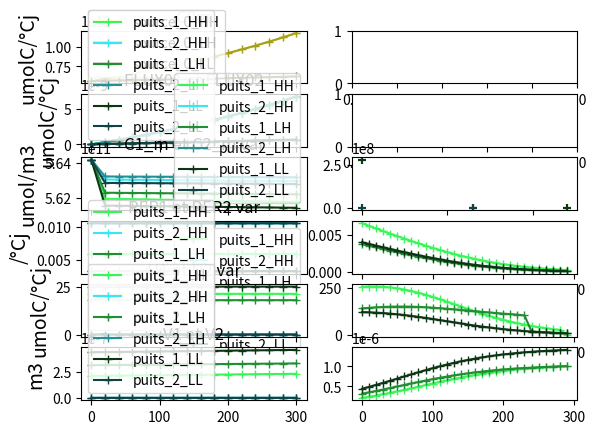

This figure's Python source:
#### MODULES
import scipy.optimize as scipy 

import matplotlib.pyplot as plt
import numpy as np
import math
#### MODULES

## SETUP PLOTS
fig,ax = plt.subplots(6,2)
## SETUP PLOTS

#### DONNEES EXPERIMETALES
EXP_C1m_HH = np.array([2.773E+08, np.nan, 1.232E+06], dtype=float)
EXP_C1m_LH = np.array([2.773E+08, 1.011E+06, 1.080E+06], dtype=float)
EXP_C1m_LL = np.array([2.773E+08, 3.954E+05, 5.763E+05], dtype=float)

EXP_C2m_HH = np.array([5.358E+03, 2.548E+00, np.nan], dtype=float)
EXP_C2m_LH = np.array([5.358E+03, 5.247E+00, np.nan], dtype=float)
EXP_C2m_LL = np.array([5.358E+03, 8.631E-01, np.nan], dtype=float)

EXP_RER1_HH = np.array([6.644E-03, 6.281E-03, 5.923E-03, 5.570E-03, 5.223E-03, 4.882E-03, 4.548E-03, 4.221E-03, 3.903E-03, 3.594E-03, 3.296E-03, 3.009E-03, 2.735E-03, 2.474E-03, 2.229E-03, 1.998E-03, 1.784E-03, 1.586E-03, 1.404E-03, 1.238E-03, 1.087E-03, 9.519E-04, 8.307E-04, 7.230E-04, 6.275E-04, 5.434E-04, 4.696E-04, 4.051E-04, 3.488E-04, 3.000E-04], dtype=float)
EXP_RER1_LH = np.array([3.803E-03, 3.576E-03, 3.353E-03, 3.133E-03, 2.916E-03, 2.705E-03, 2.498E-03, 2.297E-03, 2.104E-03, 1.917E-03, 1.739E-03, 1.571E-03, 1.412E-03, 1.263E-03, 1.125E-03, 9.983E-04, 8.820E-04, 7.763E-04, 6.808E-04, 5.951E-04, 5.187E-04, 4.508E-04, 3.908E-04, 3.381E-04, 2.919E-04, 2.516E-04, 2.165E-04, 1.861E-04, 1.597E-04, 1.370E-04], dtype=float)
EXP_RER1_LL = np.array([4.056E-03, 3.825E-03, 3.596E-03, 3.370E-03, 3.148E-03, 2.929E-03, 2.715E-03, 2.506E-03, 2.303E-03, 2.107E-03, 1.919E-03, 1.739E-03, 1.569E-03, 1.409E-03, 1.259E-03, 1.120E-03, 9.927E-04, 8.761E-04, 7.702E-04, 6.748E-04, 5.893E-04, 5.131E-04, 4.455E-04, 3.859E-04, 3.336E-04, 2.879E-04, 2.480E-04, 2.133E-04, 1.832E-04, 1.572E-04], dtype=float)

EXP_U1_HH = np.array([2.556E+02, 2.573E+02, 2.574E+02, 2.559E+02, 2.526E+02, 2.477E+02, 2.413E+02, 2.333E+02, 2.240E+02, 2.136E+02, 2.021E+02, 1.899E+02, 1.772E+02, 1.641E+02, 1.509E+02, 1.379E+02, 1.252E+02, 1.129E+02, 1.013E+02, 9.036E+01, 8.019E+01, 7.083E+01, 6.230E+01, 5.458E+01, 4.766E+01, 4.148E+01, 3.600E+01, 3.117E+01, 2.693E+01, 2.322E+00], dtype=float)
EXP_U1_LH = np.array([1.409E+02, 1.442E+02, 1.468E+02, 1.488E+02, 1.502E+02, 1.508E+02, 1.508E+02, 1.502E+02, 1.490E+02, 1.472E+02, 1.450E+02, 1.423E+02, 1.394E+02, 1.362E+02, 1.328E+02, 1.294E+02, 1.260E+02, 1.227E+02, 1.194E+02, 1.163E+02, 1.134E+02, 1.106E+02, 1.081E+02, 1.038E+02, 1.805E+01, 1.561E+01, 1.347E+01, 1.161E+01, 9.985E+00, 8.578E+00], dtype=float)
EXP_U1_LL = np.array([1.213E+02, 1.203E+02, 1.186E+02, 1.163E+02, 1.134E+02, 1.099E+02, 1.058E+02, 1.012E+02, 9.611E+01, 9.068E+01, 8.496E+01, 7.905E+01, 7.304E+01, 6.702E+01, 6.110E+01, 5.533E+01, 4.981E+01, 4.458E+01, 3.968E+01, 3.515E+01, 3.099E+01, 2.721E+01, 2.380E+01, 2.075E+01, 1.804E+01, 1.564E+01, 1.353E+01, 1.167E+01, 1.006E+01, 8.654E+00], dtype=float)

EXP_V1_HH = np.array([2.12668E-07, 2.40575E-07, 2.7086E-07, 3.03418E-07, 3.38072E-07, 3.74571E-07, 4.12594E-07, 4.51764E-07, 4.91654E-07, 5.31814E-07, 5.71782E-07, 6.11114E-07, 6.49394E-07, 6.86257E-07, 7.21398E-07, 7.54581E-07, 7.85636E-07, 8.14466E-07, 8.41032E-07, 8.65352E-07, 8.87488E-07, 9.07538E-07, 9.25625E-07, 9.4189E-07, 9.56481E-07, 9.69551E-07, 9.8125E-07, 9.91723E-07, 1.00111E-06, 1.00953E-06], dtype=float)
EXP_V1_LH = np.array([3.15765E-07, 3.49798E-07, 3.85339E-07, 4.22075E-07, 4.5965E-07, 4.97681E-07, 5.35775E-07, 5.7354E-07, 6.10601E-07, 6.46615E-07, 6.8128E-07, 7.1434E-07, 7.45596E-07, 7.74901E-07, 8.02162E-07, 8.27339E-07, 8.50433E-07, 8.71488E-07, 8.90577E-07, 9.07799E-07, 9.23271E-07, 9.37122E-07, 9.49485E-07, 9.60496E-07, 9.70289E-07, 9.78992E-07, 9.86725E-07, 9.936E-07, 9.9972E-07, 1.00518E-06], dtype=float)
EXP_V1_LL = np.array([4.3972E-07, 4.87299E-07, 5.37054E-07, 5.88559E-07, 6.41327E-07, 6.94832E-07, 7.48526E-07, 8.01859E-07, 8.54304E-07, 9.05368E-07, 9.54611E-07, 1.00166E-06, 1.04621E-06, 1.08803E-06, 1.12697E-06, 1.16295E-06, 1.19596E-06, 1.22604E-06, 1.25328E-06, 1.27782E-06, 1.29982E-06, 1.31945E-06, 1.33691E-06, 1.35238E-06, 1.36606E-06, 1.37814E-06, 1.38879E-06, 1.39818E-06, 1.40645E-06, 1.41375E-06], dtype=float)

DATES = np.array([0, 130, 240])

HH_puits1 = "#39f559"
LH_puits1 = "#218E34"
LL_puits1 = "#0C3514"

HH_puits2 = "#39e7f1"
LH_puits2 = "#249096"
LL_puits2 = "#114346"

HH_source0 = "#F7ed35"
LH_source0 = "#A49E23"
LL_source0 = "#4C4910"

# Ci_m
ax[2,1].scatter(DATES, EXP_C1m_HH, color=HH_puits1, marker="+")
ax[2,1].scatter(DATES, EXP_C1m_LH, color=LH_puits1, marker="+")
ax[2,1].scatter(DATES, EXP_C1m_LL, color=LL_puits1, marker="+")
ax[2,1].scatter(DATES, EXP_C2m_HH, color=HH_puits2, marker="+")
ax[2,1].scatter(DATES, EXP_C2m_LH, color=LH_puits2, marker="+")
ax[2,1].scatter(DATES, EXP_C2m_LL, color=LL_puits2, marker="+")

ax[3,1].plot(range(0, 300, 10), EXP_RER1_HH, color=HH_puits1, marker="+")
ax[3,1].plot(range(0, 300, 10), EXP_RER1_LH, color=LH_puits1, marker="+")
ax[3,1].plot(range(0, 300, 10), EXP_RER1_LL, color=LL_puits1, marker="+")

ax[4,1].plot(range(0, 300, 10), EXP_U1_HH, color=HH_puits1, marker="+")
ax[4,1].plot(range(0, 300, 10), EXP_U1_LH, color=LH_puits1, marker="+")
ax[4,1].plot(range(0, 300, 10), EXP_U1_LL, color=LL_puits1, marker="+")

ax[5,1].plot(range(0, 300, 10), EXP_V1_HH, color=HH_puits1, marker="+")
ax[5,1].plot(range(0, 300, 10), EXP_V1_LH, color=LH_puits1, marker="+")
ax[5,1].plot(range(0, 300, 10), EXP_V1_LL, color=LL_puits1, marker="+")
#### DONNEES EXPERIMETALES

#### CONSTANTES
temp_20 = 293
gaz_p = 8.314
viscosity = 1E6
nom_conditions = np.array(["HH", "LH", "LL"], dtype=str)
delta = 1.694E+10
degre_jour = 20
#### CONSTANTES

#### VARIABLES ENTRE CONDITIONS
BASE_longueur_entrenoeuds = np.array([4.339E-2, 4.339E-2, 4.339E-2], dtype=float)
BASE_rayon_entrenoeuds = np.array([35.1E-6, 35.1E-6, 35.1E-6], dtype=float)

# BASE_volume_ini_bourgeon = np.array([8.849E-10, 8.849E-10, 8.849E-10], dtype=float)
# BASE_volume_ini_feuilles = np.array([4.422E-07, 4.422E-07, 4.422E-07], dtype=float)

# VALEURS ACTUALISEES CAR JE SAIS PAS FAIRE DE CALCULS
BASE_volume_ini_bourgeon = np.array([8.849E-10, 8.849E-10, 8.849E-10], dtype=float)
BASE_volume_ini_feuilles = np.array([2.12668E-07, 3.15765E-07, 4.3972E-07], dtype=float)


# BASES POUR PUITS SIMILAIRES
BASE_v1 = np.array([1.186E-2, 6.747E-3, 6.747E-3], dtype=float)
BASE_k1 = np.array([5.642E+11, 5.642E+11, 5.642E+11], dtype=float)
BASE_v2 = np.array([2.100E-2, 2.100E-2, 2.100E-2], dtype=float)
BASE_k2 = np.array([5.642E+11, 5.642E+11, 5.642E+11], dtype=float)

BASE_conc_ini_C0 = np.array([5.642E+11, 5.642E+11, 5.642E+11], dtype=float)
BASE_conc_ini_C1 = np.array([5.642E+11, 5.642E+11, 5.642E+11], dtype=float)
BASE_conc_ini_C2 = np.array([5.642E+11, 5.642E+11, 5.642E+11], dtype=float)
# BASES POUR PUITS SIMILAIRES
#### VARIABLES ENTRE CONDITIONS

#### ARRAYS INIT
C1_m = np.empty(0)
C2_m = np.empty(0)

RER1 = np.empty(0)
RER2 = np.empty(0)

VOLUME1 = np.empty(0)
VOLUME2 = np.empty(0)

U1 = np.empty(0)
U2 = np.empty(0)
#### ARRAYS INIT

#### FONCTIONS
def PLOT_C0m (données_C0m) : 
    if nom_condition == "HH" :
        ax[0,0].plot(np.linspace(0,300, 16), données_C0m, color=HH_source0, marker="+", label = "source_0_HH")
    else :
        if nom_condition == "LH" :
            ax[0,0].plot(np.linspace(0,300, 16), données_C0m, color=LH_source0, marker="+", label = "source_0_LH")
        else :
            ax[0,0].plot(np.linspace(0,300, 16), données_C0m, color=LL_source0, marker="+", label = "source_0_LL")

    ax[0,0].legend()

def PLOT_FLUX (données_F01, données_F02) : 
    if nom_condition == "HH" :
        ax[1,0].plot(np.linspace(0,300, 16), données_F01, color=HH_puits1, marker="+", label = "puits_1_HH")
        ax[1,0].plot(np.linspace(0,300, 16), données_F02, color=HH_puits2, marker="+", label = "puits_2_HH")
    else :
        if nom_condition == "LH" :
            ax[1,0].plot(np.linspace(0,300, 16), données_F01, color=LH_puits1, marker="+", label = "puits_1_LH")
            ax[1,0].plot(np.linspace(0,300, 16), données_F02, color=LH_puits2, marker="+", label = "puits_2_LH")
        else :
            ax[1,0].plot(np.linspace(0,300, 16), données_F01, color=LL_puits1, marker="+", label = "puits_1_LL")
            ax[1,0].plot(np.linspace(0,300, 16), données_F02, color=LL_puits2, marker="+", label = "puits_2_LL")

    ax[1,0].legend()

def PLOT_Cim (données_C1m, données_C2m) : 
    if nom_condition == "HH" :
        ax[2,0].plot(np.linspace(0,300, 16), données_C1m, color=HH_puits1, marker="+", label = "puits_1_HH")
        ax[2,0].plot(np.linspace(0,300, 16), données_C2m, color=HH_puits2, marker="+", label = "puits_2_HH")
    else :
        if nom_condition == "LH" :
            ax[2,0].plot(np.linspace(0,300, 16), données_C1m, color=LH_puits1, marker="+", label = "puits_1_LH")
            ax[2,0].plot(np.linspace(0,300, 16), données_C2m, color=LH_puits2, marker="+", label = "puits_2_LH")
        else :
            ax[2,0].plot(np.linspace(0,300, 16), données_C1m, color=LL_puits1, marker="+", label = "puits_1_LL")
            ax[2,0].plot(np.linspace(0,300, 16), données_C2m, color=LL_puits2, marker="+", label = "puits_2_LL")

    ax[2,0].legend()

def PLOT_RERi (données_RER1, données_RER2) : 
    if nom_condition == "HH" :
        ax[3,0].plot(np.linspace(0,300, 16), données_RER1, color=HH_puits1, marker="+", label = "puits_1_HH")
        ax[3,0].plot(np.linspace(0,300, 16), données_RER2, color=HH_puits2, marker="+", label = "puits_2_HH")
    else :
        if nom_condition == "LH" :
            ax[3,0].plot(np.linspace(0,300, 16), données_RER1, color=LH_puits1, marker="+", label = "puits_1_LH")
            ax[3,0].plot(np.linspace(0,300, 16), données_RER2, color=LH_puits2, marker="+", label = "puits_2_LH")
        else :
            ax[3,0].plot(np.linspace(0,300, 16), données_RER1, color=LL_puits1, marker="+", label = "puits_1_LL")
            ax[3,0].plot(np.linspace(0,300, 16), données_RER2, color=LL_puits2, marker="+", label = "puits_2_LL")

    ax[3,0].legend()

def PLOT_Ui (données_U1, données_U2) : 
    if nom_condition == "HH" :
        ax[4,0].plot(np.linspace(0,300, 16), données_U1, color=HH_puits1, marker="+", label = "puits_1_HH")
        ax[4,0].plot(np.linspace(0,300, 16), données_U2, color=HH_puits2, marker="+", label = "puits_2_HH")
    else :
        if nom_condition == "LH" :
            ax[4,0].plot(np.linspace(0,300, 16), données_U1, color=LH_puits1, marker="+", label = "puits_1_LH")
            ax[4,0].plot(np.linspace(0,300, 16), données_U2, color=LH_puits2, marker="+", label = "puits_2_LH")
        else :
            ax[4,0].plot(np.linspace(0,300, 16), données_U1, color=LL_puits1, marker="+", label = "puits_1_LL")
            ax[4,0].plot(np.linspace(0,300, 16), données_U2, color=LL_puits2, marker="+", label = "puits_2_LL")

    ax[4,0].legend()

def PLOT_Vi (données_V1, données_V2) : 
    if nom_condition == "HH" :
        ax[5,0].plot(np.linspace(0,300, 16), données_V1, color=HH_puits1, marker="+", label = "puits_1_HH")
        ax[5,0].plot(np.linspace(0,300, 16), données_V2, color=HH_puits2, marker="+", label = "puits_2_HH")
    else :
        if nom_condition == "LH" :
            ax[5,0].plot(np.linspace(0,300, 16), données_V1, color=LH_puits1, marker="+", label = "puits_1_LH")
            ax[5,0].plot(np.linspace(0,300, 16), données_V2, color=LH_puits2, marker="+", label = "puits_2_LH")
        else :
            ax[5,0].plot(np.linspace(0,300, 16), données_V1, color=LL_puits1, marker="+", label = "puits_1_LL")
            ax[5,0].plot(np.linspace(0,300, 16), données_V2, color=LL_puits2, marker="+", label = "puits_2_LL")

    ax[5,0].legend()


def RESISTANCES (longueur_entrenoeuds, rayon_entrenoeuds) :

    # Particule qui ne varie pas
    constante_resistance =  (8*viscosity)/(math.pi * temp_20 * gaz_p) 

    # calcul de la résistance
    eq = constante_resistance * (longueur_entrenoeuds)/(rayon_entrenoeuds**4)

    # 3 fois la même valeur R0 R1 R2
    eq = np.append(eq, (eq,eq))

    return eq

def FLUX_2puits (Ci_m, C0_m, longueur_entrenoeuds, rayon_entrenoeuds) :

    R_ = RESISTANCES (longueur_entrenoeuds, rayon_entrenoeuds)
    R_0 = R_[0]
    R_1 = R_[1]
    R_2 = R_[2]
    denominateur = R_0*(R_1+R_2)+R_1*R_2

    F01 = (R_2*(C0_m-Ci_m[0]) + R_0*(Ci_m[1]-Ci_m[0])) / (denominateur)
    F02 = (R_1*(C0_m-Ci_m[1]) + R_0*(Ci_m[0]-Ci_m[1])) / (denominateur)

    eq = np.append(F01,F02)

    return eq

def RER (Ci_m, v_i, k_i) :
    
    eq = (v_i * Ci_m)/(k_i + Ci_m)

    return eq

def VOLUME(Ci_m, v_i, k_i, V_t) :

    eq = V_t + (RER (Ci_m, v_i, k_i) * V_t)

    return eq

def UTILISATION (Ci_m, v_i, k_i, V_t) :
    
    eq = delta * V_t * RER (Ci_m, v_i, k_i)

    return eq

def A_RESOUDRE (Ci_m, C0_m, longueur_entrenoeuds, rayon_entrenoeuds, v_i, k_i, V_t) :

    eq = C0_m*FLUX_2puits (Ci_m, C0_m, longueur_entrenoeuds, rayon_entrenoeuds) - UTILISATION (Ci_m, v_i, k_i, V_t)

    return eq
#### FONCTIONS

#### SOLVING
print("DEBUT LOOP CONDITION _________________________")
for condition, nom_condition in enumerate(nom_conditions) : 
    print("_________________________")

    v_i = np.array([BASE_v1[condition], BASE_v2[condition]])
    k_i = np.array([BASE_k1[condition], BASE_k2[condition]])

    longueur_entrenoeuds = BASE_longueur_entrenoeuds[condition]
    rayon_entrenoeuds = BASE_rayon_entrenoeuds[condition]

    C0_m_t0 = BASE_conc_ini_C0[condition]
    C1_m_t0 = BASE_conc_ini_C1[condition]
    C2_m_t0 = BASE_conc_ini_C2[condition]
    C1C2_ini = np.array([C1_m_t0, C2_m_t0])
    Ci_m = C1C2_ini

    V_t0 = np.array([BASE_volume_ini_feuilles[condition], BASE_volume_ini_bourgeon[condition]])
    V_t = V_t0

    VARIABLE_VOLUME = V_t0
    VARIABLE_C0_m = C0_m_t0

    # RESET SUR LES APPEND ENTRE CONDITIONS
    ARRAY_C0_m = np.array([C0_m_t0])
    ARRAY_C1_m = np.array([C1_m_t0])
    ARRAY_C2_m = np.array([C2_m_t0])
    ARRAY_F01 = np.array([FLUX_2puits (C1C2_ini, C0_m_t0, longueur_entrenoeuds, rayon_entrenoeuds)[0]])
    ARRAY_F02 = np.array([FLUX_2puits (C1C2_ini, C0_m_t0, longueur_entrenoeuds, rayon_entrenoeuds)[1]])
    ARRAY_RER1 = np.array([RER (C1C2_ini, v_i, k_i)[0]])
    ARRAY_RER2 = np.array([RER (C1C2_ini, v_i, k_i)[1]])
    ARRAY_U1 = np.array([UTILISATION (C1C2_ini, v_i, k_i, V_t)[0]])
    ARRAY_U2 = np.array([UTILISATION (C1C2_ini, v_i, k_i, V_t)[1]])
    ARRAY_volume_1 = np.array([VARIABLE_VOLUME[0]])
    ARRAY_volume_2 = np.array([VARIABLE_VOLUME[1]])
    # RESET SUR LES APPEND ENTRE CONDITIONS
    
    ## INCREMENT C0_m
    if nom_condition == "LL"  :
        increment_C0_m = 0.0066 
        
    else :
        increment_C0_m = 0.05
    ## INCREMENT C0_m    

## BOUCLE RESOLUTION TEMPS ____________________________________________________________________________________________________________
    for t in range(0, 300, degre_jour) :

        # RESOLUTION
        Ci_m = scipy.fsolve(A_RESOUDRE, x0=(Ci_m), args=(C0_m_t0, longueur_entrenoeuds, rayon_entrenoeuds, v_i, k_i, VARIABLE_VOLUME), col_deriv=0, xtol=1.49012e-08, maxfev=0, band=None, epsfcn=None, factor=100, diag=None) 
        print("Les solutions à l'équilibre C1_m et C2_m pour la condition", nom_conditions[condition], "sont :", Ci_m)

        ## ACTUALISATION C0_m
        VARIABLE_C0_m = VARIABLE_C0_m + VARIABLE_C0_m * increment_C0_m
        ## ACTUALISATION C0_m

        ## ACTUALISATION VOLUME
        VARIABLE_VOLUME = VOLUME(Ci_m, v_i, k_i, VARIABLE_VOLUME)
        ## ACTUALISATION VOLUME

        ## APPEND DES ARRAYS A TRACER
        ARRAY_C0_m = np.append(ARRAY_C0_m, VARIABLE_C0_m)
        ARRAY_C1_m = np.append(ARRAY_C1_m, Ci_m[0])
        ARRAY_C2_m = np.append(ARRAY_C2_m, Ci_m[1])

        ARRAY_F01 = np.append(ARRAY_F01, FLUX_2puits (Ci_m, VARIABLE_C0_m, longueur_entrenoeuds, rayon_entrenoeuds)[0])
        ARRAY_F02 = np.append(ARRAY_F02, FLUX_2puits (Ci_m, VARIABLE_C0_m, longueur_entrenoeuds, rayon_entrenoeuds)[1])

        ARRAY_RER1 = np.append(ARRAY_RER1, RER (Ci_m, v_i, k_i)[0])
        ARRAY_RER2 = np.append(ARRAY_RER2, RER (Ci_m, v_i, k_i)[1])

        ARRAY_U1 = np.append(ARRAY_U1, UTILISATION (Ci_m, v_i, k_i, V_t)[0])
        ARRAY_U2 = np.append(ARRAY_U2, UTILISATION (Ci_m, v_i, k_i, V_t)[1])

        ARRAY_volume_1 = np.append(ARRAY_volume_1, VARIABLE_VOLUME[0])
        ARRAY_volume_2 = np.append(ARRAY_volume_2, VARIABLE_VOLUME[1])
        ## APPEND DES ARRAYS A TRACER

    PLOT_C0m(ARRAY_C0_m)
    PLOT_FLUX(ARRAY_F01, ARRAY_F02)
    PLOT_Cim(ARRAY_C1_m, ARRAY_C2_m)
    PLOT_RERi(ARRAY_RER1, ARRAY_RER2)
    PLOT_Ui(ARRAY_U1, ARRAY_U2)
    PLOT_Vi(ARRAY_volume_1, ARRAY_volume_2)



    print("_________________________")
print("FIN LOOP CONDITION _________________________")

#### PLT SHOW
ax[0,0].set_title("C0m")
ax[0,0].set_ylabel("umolC/°Cj", color="black", fontsize=14)

ax[1,0].set_title("FLUX01 et FLUX02")
ax[1,0].set_ylabel("umolC/°Cj", color="black", fontsize=14)

ax[2,0].set_title("C1_m et C2_m var")
ax[2,0].set_ylabel("umol/m3", color="black", fontsize=14)

ax[3,0].set_title("RER1 et RER2 var")
ax[3,0].set_ylabel("/°Cj", color="black", fontsize=14)

ax[4,0].set_title("U1 et U2 var")
ax[4,0].set_ylabel("umolC/°Cj", color="black", fontsize=14)

ax[5,0].set_title("V1 et V2")
ax[5,0].set_ylabel("m3", color="black", fontsize=14)

plt.show()
#### PLT SHOW

    